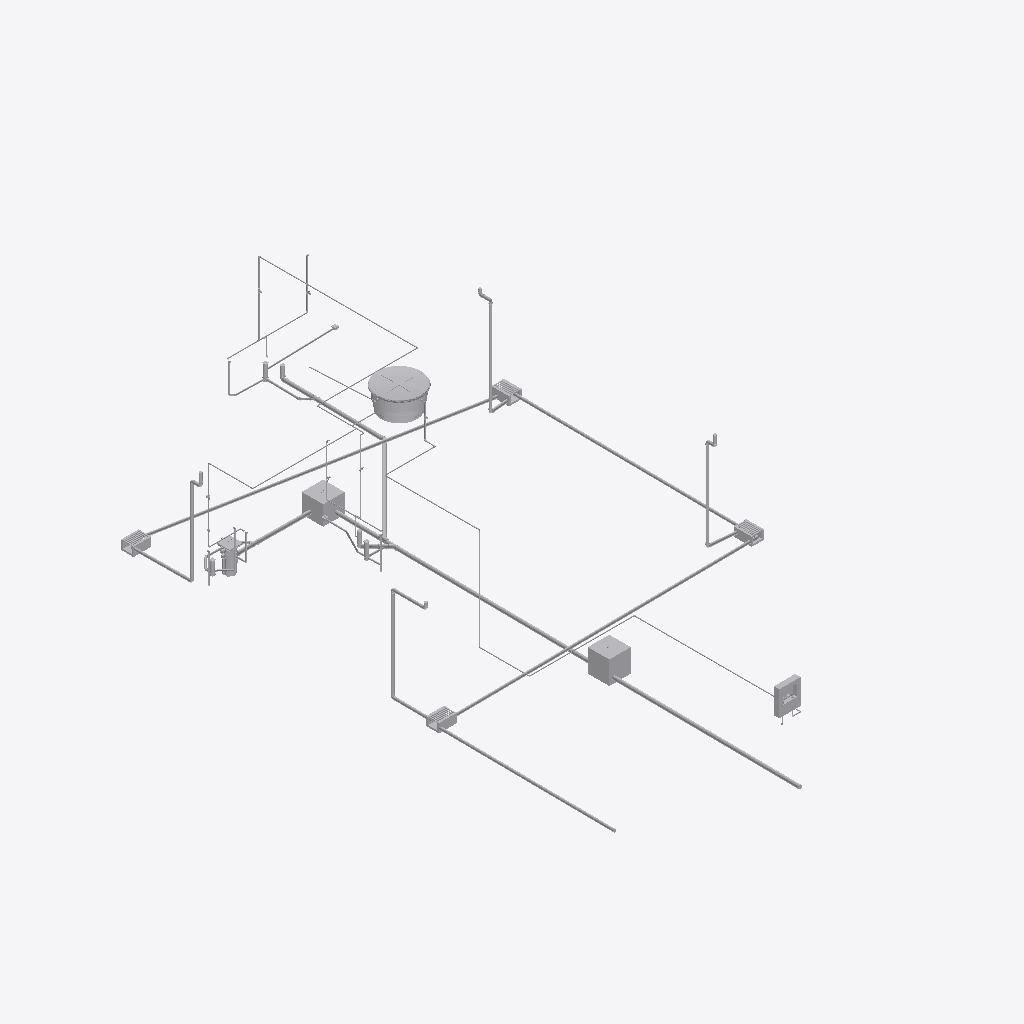
Isometric view of an IFC building model (IFC-SPF (STEP), schema IFC4, length unit metre), seen from the south-west, elements coloured by IFC class (only those large enough to see are counted): 86 other elements (light grey).
Extent 9.2 m × 17.2 m × 4.4 m (x, y, z). Storeys (2): PB - TÉRREO at 0.00 m; BARRILETE - 2 Quartos at 2.58 m. Elements (340): 191 IfcPipeFitting, 112 IfcPipeSegment, 19 IfcFlowTerminal, 10 IfcBuildingElementProxy, 8 IfcValve.

HEADER;
FILE_DESCRIPTION(('ViewDefinition [ReferenceView_V1.2]','RevitIdentifiers [ContentGUID: 38e03d22-fc61-4f39-9d6b-e84e4a98e00c, VersionGUID: 96e08c26-d094-4b30-9f52-ee6b9875f841, NumberOfSaves: 318]','CoordinateReference [CoordinateBase: Coordenadas compartilhadas, ProjectSite: Terreno padrão]','ExchangeRequirement [Architecture]'),'2;1');
FILE_NAME('AION-ARQUITETURA-CREAGO-AION-HIDROSSANITÁRIO-CREA-R00.ifc','2026-10-26T22:58:03-03:00',(''),(''),'ODA SDAI 24.6','Autodesk Revit 24.3.30.11 (PTB) - IFC 24.3.30.11','');
FILE_SCHEMA(('IFC4'));
ENDSEC;
DATA;
#27=IFCPROJECT('0uu3qY$65FEPrhw4wrPn$y',#18,'276',$,$,'PROJETO DE INSTALAÇÕES HIDROSSANITÁRIAS','PROJ. EXECUTIVO',(#22),#84562);
#42=IFCSITE('0uu3qY$65FEPrhw4wrPn$_',#18,'Default',$,$,#41,$,$,.ELEMENT.,(-15,-42,0,-78277),(-47,-56,-29,-804077),0.0,$,$);
#32=IFCBUILDING('0uu3qY$65FEPrhw4wrPn$z',#18,'SEST SENAT - SANTA CRUZ DO SUL (RS)',$,$,#30,$,'SEST SENAT - SANTA CRUZ DO SUL (RS)',.ELEMENT.,$,$,#31);
#35=IFCBUILDINGSTOREY('1BJDAM2MHB8hxLNbsuDFPZ',#18,'PB - TÉRREO',$,'Nível:Nível 1',#34,$,'PB - TÉRREO',.ELEMENT.,0.0);
#39=IFCBUILDINGSTOREY('2Rxz1PITfE6BVyJaXkLAE1',#18,'BARRILETE - 2 Quartos',$,'Nível:Nível 1',#38,$,'BARRILETE - 2 Quartos',.ELEMENT.,2.58);
#26121=IFCFLOWTERMINAL('3Rf$VmJcf6MOD5sCz8cwlj',#18,'Peças hidrossanitárias : Caixa D''agua de Fibra de Vidro : Caixa D''agua de Fibra de Vidro 500 L',$,'Caixa D''agua de Fibra de Vidro:Caixa D''agua de Fibra de Vidro 500 L',#26120,#26117,'4010673');
#51889=IFCPIPESEGMENT('1NBdq1COz5lAZIlNd_5tV_',#18,'Tubulação : Tipos de tubos : Tubo PVC Série Normal',$,'Tipos de tubos:Tubo PVC Série Normal',#51877,#51888,'4076402',.NOTDEFINED.);
#46224=IFCPIPESEGMENT('0BnziDk9H0tx2Z_J9KPJ8d',#18,'Tubulação : Tipos de tubos : Tubo PVC Série Normal',$,'Tipos de tubos:Tubo PVC Série Normal',#46213,#46223,'4054836',.NOTDEFINED.);
#24333=IFCPIPESEGMENT('1M52hT39HET94B5JoG_xah',#18,'Tubulação : Tipos de tubos : Tubo PVC Esgoto Série Normal',$,'Tipos de tubos:Tubo PVC Esgoto Série Normal',#24322,#24332,'4010303',.NOTDEFINED.);
#8716=IFCPIPESEGMENT('33rRTtpqDA09e8A6STg$BT',#18,'Tubulação : Tipos de tubos : Tubo PVC Esgoto Série Normal',$,'Tipos de tubos:Tubo PVC Esgoto Série Normal',#8704,#8714,'3967182',.NOTDEFINED.);
#41061=IFCPIPESEGMENT('3FBl6d9yf4ZRfYbHv2E6VO',#18,'Tubulação : Tipos de tubos : Tubo PVC Série Normal',$,'Tipos de tubos:Tubo PVC Série Normal',#41048,#41059,'4048884',.NOTDEFINED.);
#73546=IFCVALVE('1PnN8Vwrr1ehvPFWsLAt8o',#18,'Acessórios do tubo : Hidrômetro Tipo A : Hidrômetro Tipo A - 1,5m³/h',$,'Hidrômetro Tipo A:Hidrômetro Tipo A - 1,5m³/h',#73545,#73542,'4189348',.NOTDEFINED.);
#23909=IFCBUILDINGELEMENTPROXY('1M52hT39HET94B5JoG_xXr',#18,'Modelos genéricos : Alvenaria prismática : Tijolinho (Cx de Inspeção)',$,'Alvenaria prismática:Tijolinho (Cx de Inspeção)',#23908,#23905,'4010081',.NOTDEFINED.);
#41174=IFCPIPESEGMENT('3FBl6d9yf4ZRfYbHv2E6Zw',#18,'Tubulação : Tipos de tubos : Tubo PVC Série Normal',$,'Tipos de tubos:Tubo PVC Série Normal',#41163,#41173,'4048970',.NOTDEFINED.);
#31870=IFCBUILDINGELEMENTPROXY('0IAYbF1Wn7r8ChvcJaGOvP',#18,'Modelos genéricos : Alvenaria prismática : Tijolinho (Cx de Inspeção)',$,'Alvenaria prismática:Tijolinho (Cx de Inspeção)',#31869,#31866,'4033380',.NOTDEFINED.);
#24269=IFCBUILDINGELEMENTPROXY('1M52hT39HET94B5JoG_xYn',#18,'Modelos genéricos : Laje Concreto (Inspeção) : Tampa Concreto (Inspeção)',$,'Laje Concreto (Inspeção):Tampa Concreto (Inspeção)',#24268,#24265,'4010149',.NOTDEFINED.);
#32138=IFCBUILDINGELEMENTPROXY('0IAYbF1Wn7r8ChvcJaGOvL',#18,'Modelos genéricos : Laje Concreto (Inspeção) : Tampa Concreto (Inspeção)',$,'Laje Concreto (Inspeção):Tampa Concreto (Inspeção)',#32137,#32134,'4033384',.NOTDEFINED.);
#41001=IFCFLOWTERMINAL('3FBl6d9yf4ZRfYbHv2E6Pj',#18,'Peças hidrossanitárias : PLUV_Calha de piso e grelha metálica : Calha de Piso e Grelha Metálica',$,'PLUV_Calha de piso e grelha metálica:Calha de Piso e Grelha Metálica',#41000,#40997,'4048605');
#40843=IFCFLOWTERMINAL('0iaI$CMrvDdw6ncwrv5gbh',#18,'Peças hidrossanitárias : PLUV_Calha de piso e grelha metálica : Calha de Piso e Grelha Metálica',$,'PLUV_Calha de piso e grelha metálica:Calha de Piso e Grelha Metálica',#40842,#40839,'4046882');
#10298=IFCFLOWTERMINAL('33rRTtpqDA09e8A6STg$CE',#18,'Peças hidrossanitárias : ESG_Caixa de Gordura_Tigre : Caixa de Gordura Com Prolongador',$,'ESG_Caixa de Gordura_Tigre:Caixa de Gordura Com Prolongador',#10297,#10294,'3967261');
#40957=IFCFLOWTERMINAL('0iaI$CMrvDdw6ncwrv5gaD',#18,'Peças hidrossanitárias : PLUV_Calha de piso e grelha metálica : Calha de Piso e Grelha Metálica',$,'PLUV_Calha de piso e grelha metálica:Calha de Piso e Grelha Metálica',#40956,#40953,'4046916');
#40912=IFCFLOWTERMINAL('0iaI$CMrvDdw6ncwrv5gba',#18,'Peças hidrossanitárias : PLUV_Calha de piso e grelha metálica : Calha de Piso e Grelha Metálica',$,'PLUV_Calha de piso e grelha metálica:Calha de Piso e Grelha Metálica',#40911,#40908,'4046893');
#46393=IFCPIPESEGMENT('0rmyGdqxTEQu49J2ShBOZc',#18,'Tubulação : Tipos de tubos : Tubo PVC Esgoto Série Normal',$,'Tipos de tubos:Tubo PVC Esgoto Série Normal',#46381,#46392,'4055427',.NOTDEFINED.);
#42970=IFCPIPESEGMENT('1NQzYUHrP9efThEJzNevIl',#18,'Tubulação : Tipos de tubos : Tubo PVC Série Normal',$,'Tipos de tubos:Tubo PVC Série Normal',#42960,#42969,'4051633',.NOTDEFINED.);
#41382=IFCPIPESEGMENT('1NQzYUHrP9efThEJzNevHC',#18,'Tubulação : Tipos de tubos : Tubo PVC Série Normal',$,'Tipos de tubos:Tubo PVC Série Normal',#41372,#41381,'4051538',.NOTDEFINED.);
#46316=IFCPIPESEGMENT('0rmyGdqxTEQu49J2ShBOZa',#18,'Tubulação : Tipos de tubos : Tubo PVC Esgoto Série Normal',$,'Tipos de tubos:Tubo PVC Esgoto Série Normal',#46304,#46315,'4055425',.NOTDEFINED.);
#43433=IFCPIPESEGMENT('2jReuztl57$wO76MtdMgEs',#18,'Tubulação : Tipos de tubos : Tubo PVC Série Normal',$,'Tipos de tubos:Tubo PVC Série Normal',#43423,#43432,'4051991',.NOTDEFINED.);
#43614=IFCPIPESEGMENT('2jReuztl57$wO76MtdMgFr',#18,'Tubulação : Tipos de tubos : Tubo PVC Série Normal',$,'Tipos de tubos:Tubo PVC Série Normal',#43604,#43613,'4052052',.NOTDEFINED.);
#49685=IFCPIPESEGMENT('3XobmX5un7sAp$437PyBUZ',#18,'Tubulação : Tipos de tubos : Tubo PVC Esgoto Série Normal',$,'Tipos de tubos:Tubo PVC Esgoto Série Normal',#49673,#49684,'4072087',.NOTDEFINED.);
#12317=IFCPIPESEGMENT('33rRTtpqDA09e8A6STg_RW',#18,'Tubulação : Tipos de tubos : Tubo PVC Esgoto Série Normal',$,'Tipos de tubos:Tubo PVC Esgoto Série Normal',#12306,#12316,'3972339',.NOTDEFINED.);
#41278=IFCPIPESEGMENT('1NQzYUHrP9efThEJzNevHE',#18,'Tubulação : Tipos de tubos : Tubo PVC Série Normal',$,'Tipos de tubos:Tubo PVC Série Normal',#41267,#41277,'4051536',.NOTDEFINED.);
#38370=IFCPIPESEGMENT('27lCdzpbT50RpOm4MffXRm',#18,'Tubulação : Tipos de tubos : Tubo PVC Marrom Soldável Água Fria',$,'Tipos de tubos:Tubo PVC Marrom Soldável Água Fria',#38360,#38369,'4042009',.NOTDEFINED.);
#40589=IFCPIPESEGMENT('3cgg5ru7vEP8JXZlLcHUEM',#18,'Tubulação : Tipos de tubos : Tubo PVC Marrom Soldável Água Fria',$,'Tipos de tubos:Tubo PVC Marrom Soldável Água Fria',#40579,#40588,'4046656',.NOTDEFINED.);
#43858=IFCPIPESEGMENT('2WGGgIBHX3EAUqzYqMSLTK',#18,'Tubulação : Tipos de tubos : Tubo PVC Esgoto Série Normal',$,'Tipos de tubos:Tubo PVC Esgoto Série Normal',#43846,#43857,'4053454',.NOTDEFINED.);
#40692=IFCPIPESEGMENT('3cgg5ru7vEP8JXZlLcHUE7',#18,'Tubulação : Tipos de tubos : Tubo PVC Marrom Soldável Água Fria',$,'Tipos de tubos:Tubo PVC Marrom Soldável Água Fria',#40682,#40691,'4046673',.NOTDEFINED.);
#43781=IFCPIPESEGMENT('39j12NGzb9aeoOOjOtu_7Q',#18,'Tubulação : Tipos de tubos : Tubo PVC Esgoto Série Normal',$,'Tipos de tubos:Tubo PVC Esgoto Série Normal',#43769,#43780,'4052676',.NOTDEFINED.);
#1503=IFCPIPESEGMENT('1A3kVFaCD3ZPsv9BsdUICT',#18,'Tubulação : Tipos de tubos : Tubo PVC Marrom Soldável Água Fria',$,'Tipos de tubos:Tubo PVC Marrom Soldável Água Fria',#1493,#1502,'3963377',.NOTDEFINED.);
#42867=IFCPIPESEGMENT('1NQzYUHrP9efThEJzNevIn',#18,'Tubulação : Tipos de tubos : Tubo PVC Série Normal',$,'Tipos de tubos:Tubo PVC Série Normal',#42856,#42866,'4051631',.NOTDEFINED.);
#39708=IFCPIPESEGMENT('1A_p5yBjH558Ngu91u20uF',#18,'Tubulação : Tipos de tubos : Tubo PVC Marrom Soldável Água Fria',$,'Tipos de tubos:Tubo PVC Marrom Soldável Água Fria',#39698,#39707,'4045330',.NOTDEFINED.);
#39131=IFCPIPESEGMENT('1A_p5yBjH558Ngu91u20Bj',#18,'Tubulação : Tipos de tubos : Tubo PVC Marrom Soldável Água Fria',$,'Tipos de tubos:Tubo PVC Marrom Soldável Água Fria',#39119,#39130,'4044528',.NOTDEFINED.);
#24185=IFCBUILDINGELEMENTPROXY('1M52hT39HET94B5JoG_xXm',#18,'Modelos genéricos : Laje Concreto (Inspeção) : Tampa Concreto (Inspeção)',$,'Laje Concreto (Inspeção):Tampa Concreto (Inspeção)',#24184,#24181,'4010084',.NOTDEFINED.);
#15646=IFCFLOWTERMINAL('1ZK1VWXIX6lg1uGEhfTYZ2',#18,'Peças hidrossanitárias : Caixa Sifonada Montada_100x100x50 - Caixas e Ralos - Esgoto - MEP : Caixa Sifonada 100x100x50',$,'Caixa Sifonada Montada_100x100x50 - Caixas e Ralos - Esgoto - MEP:Caixa Sifonada 100x100x50',#15645,#15642,'3988574');
#39236=IFCPIPESEGMENT('1A_p5yBjH558Ngu91u20Ca',#18,'Tubulação : Tipos de tubos : Tubo PVC Marrom Soldável Água Fria',$,'Tipos de tubos:Tubo PVC Marrom Soldável Água Fria',#39224,#39235,'4044675',.NOTDEFINED.);
#60867=IFCPIPESEGMENT('3jLufPTgP1EgKTW2KaT5dc',#18,'Tubulação : Tipos de tubos : Tubo PVC Série Normal',$,'Tipos de tubos:Tubo PVC Série Normal',#60857,#60866,'4097853',.NOTDEFINED.);
#34363=IFCFLOWTERMINAL('0lPYdQbkj5lfjIFFVkFWCh',#18,'Peças hidrossanitárias : Caixa Sifonada Montada_100x100x50 - Caixas e Ralos - Esgoto - MEP : Caixa Sifonada 100x100x50',$,'Caixa Sifonada Montada_100x100x50 - Caixas e Ralos - Esgoto - MEP:Caixa Sifonada 100x100x50',#34362,#34359,'4034258');
#43524=IFCPIPESEGMENT('2jReuztl57$wO76MtdMgFp',#18,'Tubulação : Tipos de tubos : Tubo PVC Série Normal',$,'Tipos de tubos:Tubo PVC Série Normal',#43512,#43523,'4052050',.NOTDEFINED.);
#32082=IFCBUILDINGELEMENTPROXY('0IAYbF1Wn7r8ChvcJaGOvQ',#18,'Modelos genéricos : Laje Concreto (Inspeção) : Tampa Concreto (Inspeção)',$,'Laje Concreto (Inspeção):Tampa Concreto (Inspeção)',#32081,#32078,'4033383',.NOTDEFINED.);
#18266=IFCFLOWTERMINAL('337b7dB196NApgoOjOib0H',#18,'Peças hidrossanitárias : Caixa Sifonada Montada_100x100x50 - Caixas e Ralos - Esgoto - MEP : Caixa Sifonada 100x100x50',$,'Caixa Sifonada Montada_100x100x50 - Caixas e Ralos - Esgoto - MEP:Caixa Sifonada 100x100x50',#18265,#18262,'4004200');
#32199=IFCPIPESEGMENT('0lPYdQbkj5lfjIFFVkFW1P',#18,'Tubulação : Tipos de tubos : Tubo PVC Marrom Soldável Água Fria',$,'Tipos de tubos:Tubo PVC Marrom Soldável Água Fria',#32189,#32198,'4033952',.NOTDEFINED.);
#39529=IFCPIPESEGMENT('1A_p5yBjH558Ngu91u20rh',#18,'Tubulação : Tipos de tubos : Tubo PVC Marrom Soldável Água Fria',$,'Tipos de tubos:Tubo PVC Marrom Soldável Água Fria',#39518,#39528,'4045174',.NOTDEFINED.);
#37702=IFCPIPESEGMENT('1dC2o$mYrEXhQbD_Ei$Kdj',#18,'Tubulação : Tipos de tubos : Tubo PVC Esgoto Série Normal',$,'Tipos de tubos:Tubo PVC Esgoto Série Normal',#37691,#37701,'4041222',.NOTDEFINED.);
#23144=IFCPIPESEGMENT('1M52hT39HET94B5JoG_xWJ',#18,'Tubulação : Tipos de tubos : Tubo PVC Esgoto Série Normal',$,'Tipos de tubos:Tubo PVC Esgoto Série Normal',#23134,#23143,'4009991',.NOTDEFINED.);
#39026=IFCPIPESEGMENT('1A_p5yBjH558Ngu91u20B4',#18,'Tubulação : Tipos de tubos : Tubo PVC Marrom Soldável Água Fria',$,'Tipos de tubos:Tubo PVC Marrom Soldável Água Fria',#39016,#39025,'4044505',.NOTDEFINED.);
#39923=IFCPIPESEGMENT('1A_p5yBjH558Ngu91u20yZ',#18,'Tubulação : Tipos de tubos : Tubo PVC Marrom Soldável Água Fria',$,'Tipos de tubos:Tubo PVC Marrom Soldável Água Fria',#39913,#39922,'4045630',.NOTDEFINED.);
#38080=IFCPIPESEGMENT('1cB2Udgkr3pAt37ONO5Bxt',#18,'Tubulação : Tipos de tubos : Tubo PVC Esgoto Série Normal',$,'Tipos de tubos:Tubo PVC Esgoto Série Normal',#38070,#38079,'4041498',.NOTDEFINED.);
#32275=IFCPIPESEGMENT('0lPYdQbkj5lfjIFFVkFW1R',#18,'Tubulação : Tipos de tubos : Tubo PVC Marrom Soldável Água Fria',$,'Tipos de tubos:Tubo PVC Marrom Soldável Água Fria',#32265,#32274,'4033954',.NOTDEFINED.);
#11611=IFCPIPEFITTING('33rRTtpqDA09e8A6STg_RD',#18,'Conexões de tubo : ESG_Serie Normal_Te_Juncao : Te de Junção Esgoto',$,'ESG_Serie Normal_Te_Juncao:Te de Junção Esgoto',#11610,#11605,'3972318',.NOTDEFINED.);
#50615=IFCPIPESEGMENT('3XobmX5un7sAp$437PyBIy',#18,'Tubulação : Tipos de tubos : Tubo PVC Esgoto Série Normal',$,'Tipos de tubos:Tubo PVC Esgoto Série Normal',#50603,#50614,'4072136',.NOTDEFINED.);
#10702=IFCFLOWTERMINAL('33rRTtpqDA09e8A6STg$0k',#18,'Peças hidrossanitárias : PÇ_Prolongador para Caixas de Gordura e Inspecao - Tigre : Prolongador Para Caixa de Inspeção e Gordura',$,'PÇ_Prolongador para Caixas de Gordura e Inspecao - Tigre:Prolongador Para Caixa de Inspeção e Gordura',#10701,#10698,'3967549');
#12423=IFCPIPESEGMENT('33rRTtpqDA09e8A6STg_I5',#18,'Tubulação : Tipos de tubos : Tubo PVC Esgoto Série Normal',$,'Tipos de tubos:Tubo PVC Esgoto Série Normal',#12411,#12422,'3972758',.NOTDEFINED.);
#35557=IFCPIPESEGMENT('3dpkUOorP5ZPyW4U83tJ$N',#18,'Tubulação : Tipos de tubos : Tubo PVC Esgoto Série Normal',$,'Tipos de tubos:Tubo PVC Esgoto Série Normal',#35547,#35556,'4041055',.NOTDEFINED.);
#21339=IFCPIPESEGMENT('1M52hT39HET94B5JoG_wRm',#18,'Tubulação : Tipos de tubos : Tubo PVC Esgoto Série Normal',$,'Tipos de tubos:Tubo PVC Esgoto Série Normal',#21329,#21338,'4009700',.NOTDEFINED.);
#33634=IFCPIPESEGMENT('0lPYdQbkj5lfjIFFVkFW0N',#18,'Tubulação : Tipos de tubos : Tubo PVC Marrom Soldável Água Fria',$,'Tipos de tubos:Tubo PVC Marrom Soldável Água Fria',#33624,#33633,'4034030',.NOTDEFINED.);
#34411=IFCPIPESEGMENT('3MCQPek1z79ggqKeCgCDj2',#18,'Tubulação : Tipos de tubos : Tubo PVC Esgoto Série Normal',$,'Tipos de tubos:Tubo PVC Esgoto Série Normal',#34400,#34410,'4040333',.NOTDEFINED.);
#1295=IFCPIPESEGMENT('0q$HPJfWz339MIkWnCh_uo',#18,'Tubulação : Tipos de tubos : Tubo PVC Marrom Soldável Água Fria',$,'Tipos de tubos:Tubo PVC Marrom Soldável Água Fria',#1285,#1294,'3962238',.NOTDEFINED.);
#43343=IFCPIPESEGMENT('2jReuztl57$wO76MtdMgEq',#18,'Tubulação : Tipos de tubos : Tubo PVC Série Normal',$,'Tipos de tubos:Tubo PVC Série Normal',#43331,#43342,'4051989',.NOTDEFINED.);
#32498=IFCPIPESEGMENT('0lPYdQbkj5lfjIFFVkFW1H',#18,'Tubulação : Tipos de tubos : Tubo PVC Marrom Soldável Água Fria',$,'Tipos de tubos:Tubo PVC Marrom Soldável Água Fria',#32488,#32497,'4033960',.NOTDEFINED.);
#43705=IFCPIPESEGMENT('39j12NGzb9aeoOOjOtu_6w',#18,'Tubulação : Tipos de tubos : Tubo PVC Esgoto Série Normal',$,'Tipos de tubos:Tubo PVC Esgoto Série Normal',#43693,#43704,'4052644',.NOTDEFINED.);
#58489=IFCPIPESEGMENT('1K0x$wg6r9vgb20$tJPM8k',#18,'Tubulação : Tipos de tubos : Tubo PVC Esgoto Série Normal',$,'Tipos de tubos:Tubo PVC Esgoto Série Normal',#58479,#58488,'4085760',.NOTDEFINED.);
#39633=IFCPIPESEGMENT('1A_p5yBjH558Ngu91u20tH',#18,'Tubulação : Tipos de tubos : Tubo PVC Marrom Soldável Água Fria',$,'Tipos de tubos:Tubo PVC Marrom Soldável Água Fria',#39623,#39632,'4045260',.NOTDEFINED.);
#99=IFCPIPESEGMENT('3JmYT3snzBUfMvg2itpxD4',#18,'Tubulação : Tipos de tubos : Tubo PVC Marrom Soldável Água Fria',$,'Tipos de tubos:Tubo PVC Marrom Soldável Água Fria',#84,#97,'3956655',.NOTDEFINED.);
#14906=IFCPIPESEGMENT('33rRTtpqDA09e8A6STg_Li',#18,'Tubulação : Tipos de tubos : Tubo PVC Esgoto Série Normal',$,'Tipos de tubos:Tubo PVC Esgoto Série Normal',#14894,#14905,'3972991',.NOTDEFINED.);
#31338=IFCPIPESEGMENT('2PbbaOrFL0NA9Ii1WJF0_g',#18,'Tubulação : Tipos de tubos : Tubo PVC Esgoto Série Normal',$,'Tipos de tubos:Tubo PVC Esgoto Série Normal',#31327,#31337,'4033015',.NOTDEFINED.);
#31141=IFCPIPESEGMENT('0bf4eYUX18VQXaaKBHgKWf',#18,'Tubulação : Tipos de tubos : Tubo PVC Esgoto Série Normal',$,'Tipos de tubos:Tubo PVC Esgoto Série Normal',#31129,#31140,'4017314',.NOTDEFINED.);
#33709=IFCPIPESEGMENT('0lPYdQbkj5lfjIFFVkFW0D',#18,'Tubulação : Tipos de tubos : Tubo PVC Marrom Soldável Água Fria',$,'Tipos de tubos:Tubo PVC Marrom Soldável Água Fria',#33699,#33708,'4034036',.NOTDEFINED.);
#61705=IFCPIPESEGMENT('3jLufPTgP1EgKTW2KaT5bj',#18,'Tubulação : Tipos de tubos : Tubo PVC Série Normal',$,'Tipos de tubos:Tubo PVC Série Normal',#61695,#61704,'4097974',.NOTDEFINED.);
#1607=IFCPIPESEGMENT('186U6wLn5EIA9Luj8u_Wzg',#18,'Tubulação : Tipos de tubos : Tubo PVC Marrom Soldável Água Fria',$,'Tipos de tubos:Tubo PVC Marrom Soldável Água Fria',#1597,#1606,'3965939',.NOTDEFINED.);
#38653=IFCPIPESEGMENT('3OjEcfXo132Qga_JF$SCOi',#18,'Tubulação : Tipos de tubos : Tubo PVC Marrom Soldável Água Fria',$,'Tipos de tubos:Tubo PVC Marrom Soldável Água Fria',#38643,#38652,'4044251',.NOTDEFINED.);
#50506=IFCPIPEFITTING('3XobmX5un7sAp$437PyBIp',#18,'Conexões de tubo : ESG_Serie Normal_Te_Juncao : Te de Junção Esgoto',$,'ESG_Serie Normal_Te_Juncao:Te de Junção Esgoto',#50505,#50500,'4072135',.NOTDEFINED.);
#36579=IFCPIPEFITTING('1dC2o$mYrEXhQbD_Ei$KfL',#18,'Conexões de tubo : ESG_Serie Normal_Te_Juncao : Te de Junção Esgoto',$,'ESG_Serie Normal_Te_Juncao:Te de Junção Esgoto',#36578,#36573,'4041150',.NOTDEFINED.);
#18437=IFCPIPESEGMENT('337b7dB196NApgoOjOib24',#18,'Tubulação : Tipos de tubos : Tubo PVC Esgoto Série Normal',$,'Tipos de tubos:Tubo PVC Esgoto Série Normal',#18426,#18436,'4004349',.NOTDEFINED.);
#45123=IFCPIPESEGMENT('2ypMZEtNHBtQ0adD0J3gCp',#18,'Tubulação : Tipos de tubos : Tubo PVC Esgoto Série Normal',$,'Tipos de tubos:Tubo PVC Esgoto Série Normal',#45112,#45122,'4054559',.NOTDEFINED.);
#59475=IFCPIPESEGMENT('1E5JZYmtT6tQSsujrPn$lN',#18,'Tubulação : Tipos de tubos : Tubo PVC Série Normal',$,'Tipos de tubos:Tubo PVC Série Normal',#59465,#59474,'4097745',.NOTDEFINED.);
#32911=IFCPIPESEGMENT('0lPYdQbkj5lfjIFFVkFW1A',#18,'Tubulação : Tipos de tubos : Tubo PVC Marrom Soldável Água Fria',$,'Tipos de tubos:Tubo PVC Marrom Soldável Água Fria',#32901,#32910,'4033971',.NOTDEFINED.);
#259=IFCPIPESEGMENT('186U6wLn5EIA9Luj8u_Wp7',#18,'Tubulação : Tipos de tubos : Tubo PVC Marrom Soldável Água Fria',$,'Tipos de tubos:Tubo PVC Marrom Soldável Água Fria',#249,#258,'3957286',.NOTDEFINED.);
#14795=IFCPIPEFITTING('33rRTtpqDA09e8A6STg_Lj',#18,'Conexões de tubo : ESG_Serie Normal_Te_Juncao : Te de Junção Esgoto',$,'ESG_Serie Normal_Te_Juncao:Te de Junção Esgoto',#14794,#14789,'3972990',.NOTDEFINED.);
#29672=IFCPIPESEGMENT('2_rJe98gf7$u$8QRDoh1Sx',#18,'Tubulação : Tipos de tubos : Tubo PVC Marrom Soldável Água Fria',$,'Tipos de tubos:Tubo PVC Marrom Soldável Água Fria',#29662,#29671,'4012271',.NOTDEFINED.);
ENDSEC;
